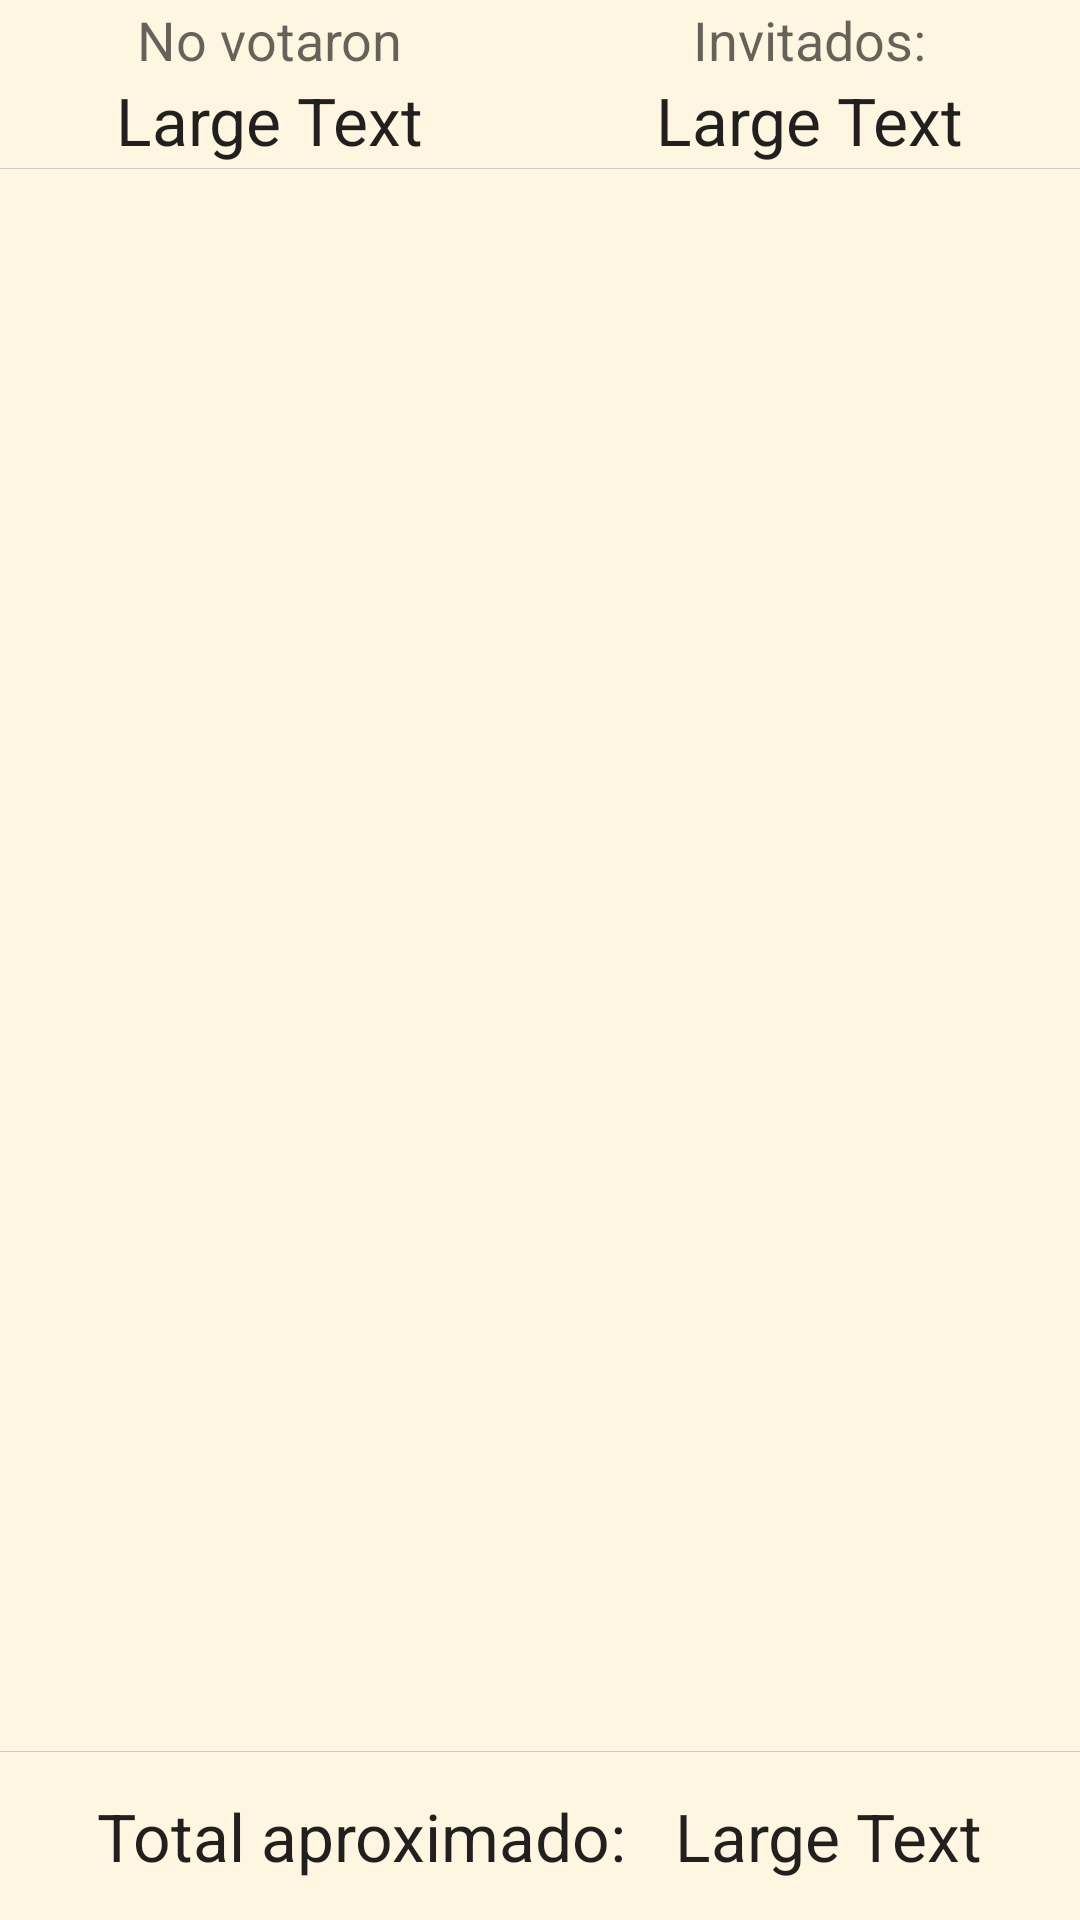

Here is an Android app screen rendered from its layout file. Give the layout XML and the strings, colors and styles it references.
<!-- AndroidManifest.xml: application theme AppTheme -->
<!-- res/layout/fragment_informe_tab_resumen.xml -->
<FrameLayout xmlns:android="http://schemas.android.com/apk/res/android"
    xmlns:tools="http://schemas.android.com/tools" android:layout_width="match_parent"
    android:layout_height="match_parent" tools:context="barra_informe.Fragmentos.InformeTabResumen"
    android:background="@color/fondo_cremita">


    <LinearLayout
        android:orientation="vertical"
        android:layout_width="match_parent"
        android:layout_height="match_parent"
        android:layout_gravity="center">

        <LinearLayout
            android:orientation="horizontal"
            android:layout_width="match_parent"
            android:layout_height="56dp"
            android:layout_gravity="center_horizontal">


            <LinearLayout
                android:orientation="vertical"
                android:layout_width="match_parent"
                android:layout_height="match_parent"
                android:layout_weight="1"
                android:gravity="center">

                <TextView
                    android:layout_width="wrap_content"
                    android:layout_height="wrap_content"
                    android:textAppearance="?android:attr/textAppearanceMedium"
                    android:text="@string/no_votaron" />

                <TextView
                    android:layout_width="wrap_content"
                    android:layout_height="wrap_content"
                    android:textAppearance="?android:attr/textAppearanceLarge"
                    android:text="Large Text"
                    android:id="@+id/textView_Informe_resumen_CANTnoVotaron" />
            </LinearLayout>

            <LinearLayout
                android:orientation="vertical"
                android:layout_width="match_parent"
                android:layout_height="match_parent"
                android:layout_weight="1"
                android:gravity="center">

                <TextView
                    android:layout_width="wrap_content"
                    android:layout_height="wrap_content"
                    android:textAppearance="?android:attr/textAppearanceMedium"
                    android:text="@string/invitados" />

                <TextView
                    android:layout_width="wrap_content"
                    android:layout_height="wrap_content"
                    android:textAppearance="?android:attr/textAppearanceLarge"
                    android:text="Large Text"
                    android:id="@+id/textView_Informe_resumen_CANTinvitados" />
            </LinearLayout>
        </LinearLayout>

        
        <View
            android:layout_width="fill_parent"
            android:layout_height="1px"
            android:background="#ffc9c9c9"/>

        <ListView
            android:layout_width="match_parent"
            android:layout_height="0dp"
            android:id="@+id/listView_inforem_resmuen_cantidadPorPlato"
            android:layout_gravity="center_horizontal"
            android:layout_weight="1"
            android:clickable="false"
            android:listSelector="@android:color/transparent"
            android:divider="@null"/>

        
        <View
            android:layout_width="fill_parent"
            android:layout_height="1px"
            android:background="#ffc9c9c9"/>

        <FrameLayout
            android:layout_width="match_parent"
            android:layout_height="56dp">

            <LinearLayout
                android:orientation="horizontal"
                android:layout_width="wrap_content"
                android:layout_height="wrap_content"
                android:layout_gravity="center">

                <TextView
                    android:layout_width="wrap_content"
                    android:layout_height="wrap_content"
                    android:textAppearance="?android:attr/textAppearanceLarge"
                    android:text="@string/total_aproximado" />

                <TextView
                    android:layout_width="wrap_content"
                    android:layout_height="wrap_content"
                    android:textAppearance="?android:attr/textAppearanceLarge"
                    android:text="Large Text"
                    android:id="@+id/textView_informe_resumen_CANTtotalAprox"
                    android:layout_marginLeft="16dp"/>
            </LinearLayout>
        </FrameLayout>

    </LinearLayout>
</FrameLayout>
<!-- resources referenced by this layout -->
<resources>
  <color name="fondo_cremita">#fffff6e2</color>
  <string name="invitados">Invitados:</string>
  <string name="no_votaron">No votaron</string>
  <string name="total_aproximado">Total aproximado:</string>
  <style name="AppTheme" parent="Base.Theme.AppCompat.Light">
          
          
          
          <item name="colorPrimary">#0097a7</item>
          <item name="colorPrimaryDark">#fbc02d</item>
          <item name="colorAccent">#00c853</item>
      </style>
</resources>
